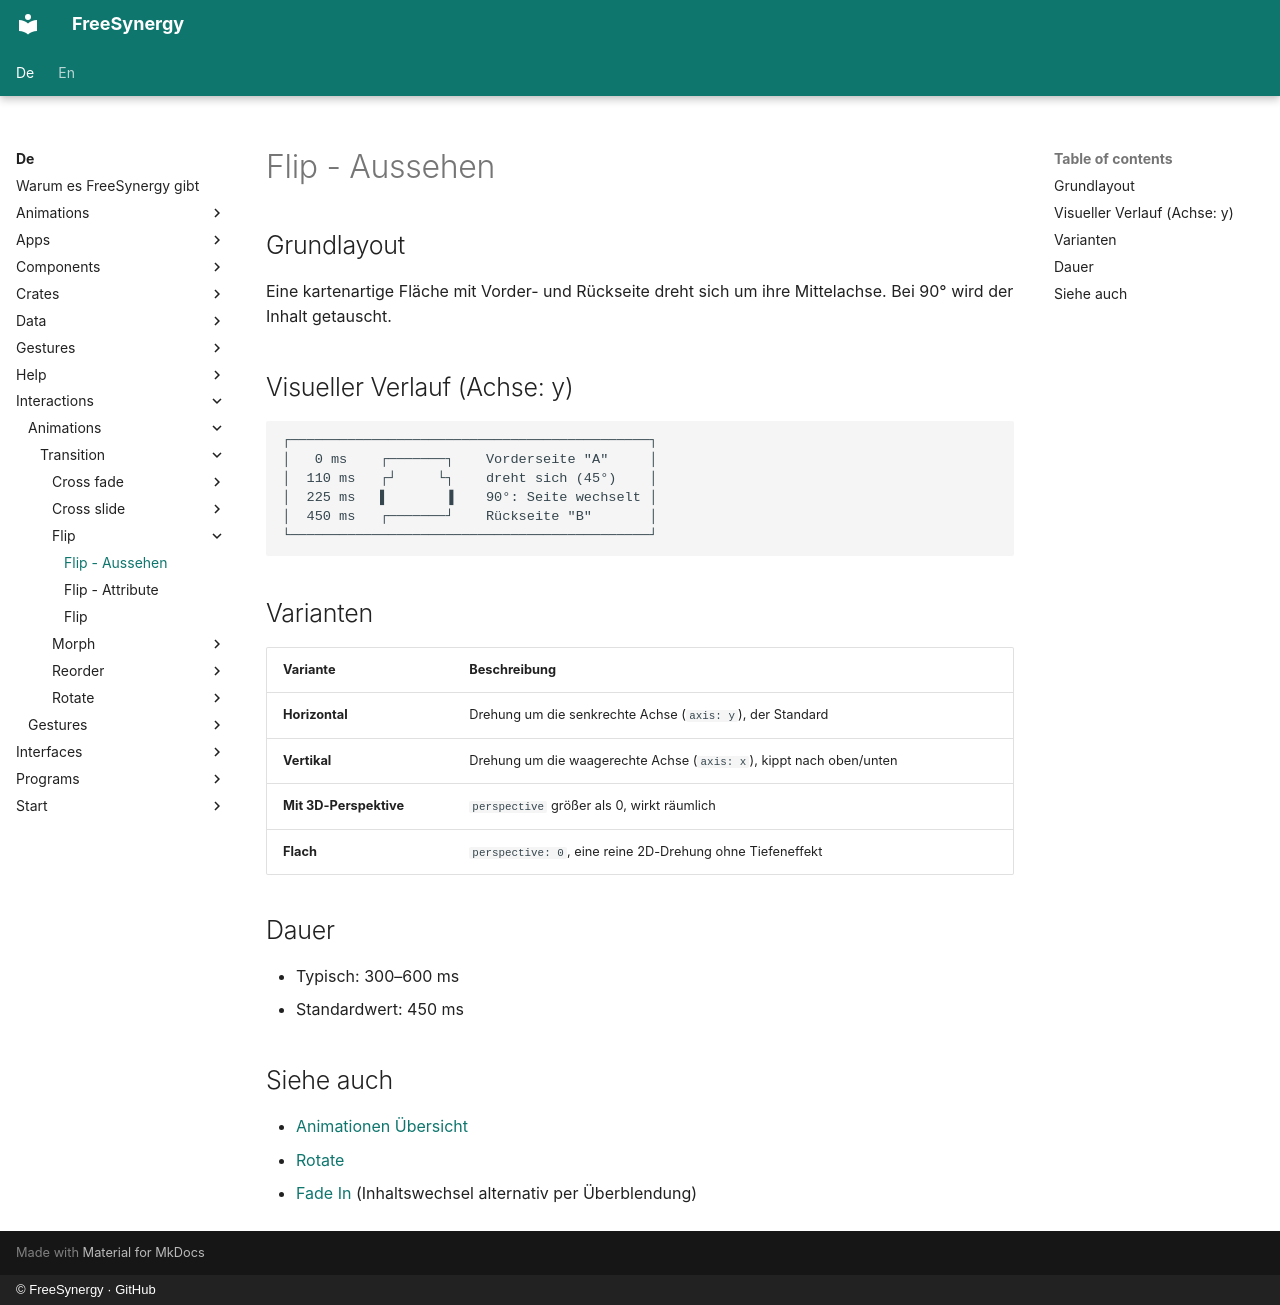

repository: FreeSynergy/fs-documentation · page: de/interactions/animations/transition/flip/appearance/index.html · generator: mkdocs · copyright: © FreeSynergy · GitHub

# Flip - Aussehen

## Grundlayout

Eine kartenartige Fläche mit Vorder- und Rückseite dreht sich um ihre Mittelachse. Bei 90° wird der Inhalt getauscht.

## Visueller Verlauf (Achse: y)

```
┌────────────────────────────────────────────┐
│   0 ms    ┌───────┐    Vorderseite "A"     │
│  110 ms   ┌┘     └┐    dreht sich (45°)    │
│  225 ms   ▌       ▐    90°: Seite wechselt │
│  450 ms   ┌───────┘    Rückseite "B"       │
└────────────────────────────────────────────┘
```

## Varianten

| Variante | Beschreibung |
|----------|--------------|
| **Horizontal** | Drehung um die senkrechte Achse (`axis: y`), der Standard |
| **Vertikal** | Drehung um die waagerechte Achse (`axis: x`), kippt nach oben/unten |
| **Mit 3D-Perspektive** | `perspective` größer als 0, wirkt räumlich |
| **Flach** | `perspective: 0`, eine reine 2D-Drehung ohne Tiefeneffekt |

## Dauer

- Typisch: 300–600 ms
- Standardwert: 450 ms

## Siehe auch

- [Animationen Übersicht](../../index.md)
- [Rotate](../rotate/description.md)
- [Fade In](../../entrance/fade-in/description.md) (Inhaltswechsel alternativ per Überblendung)
